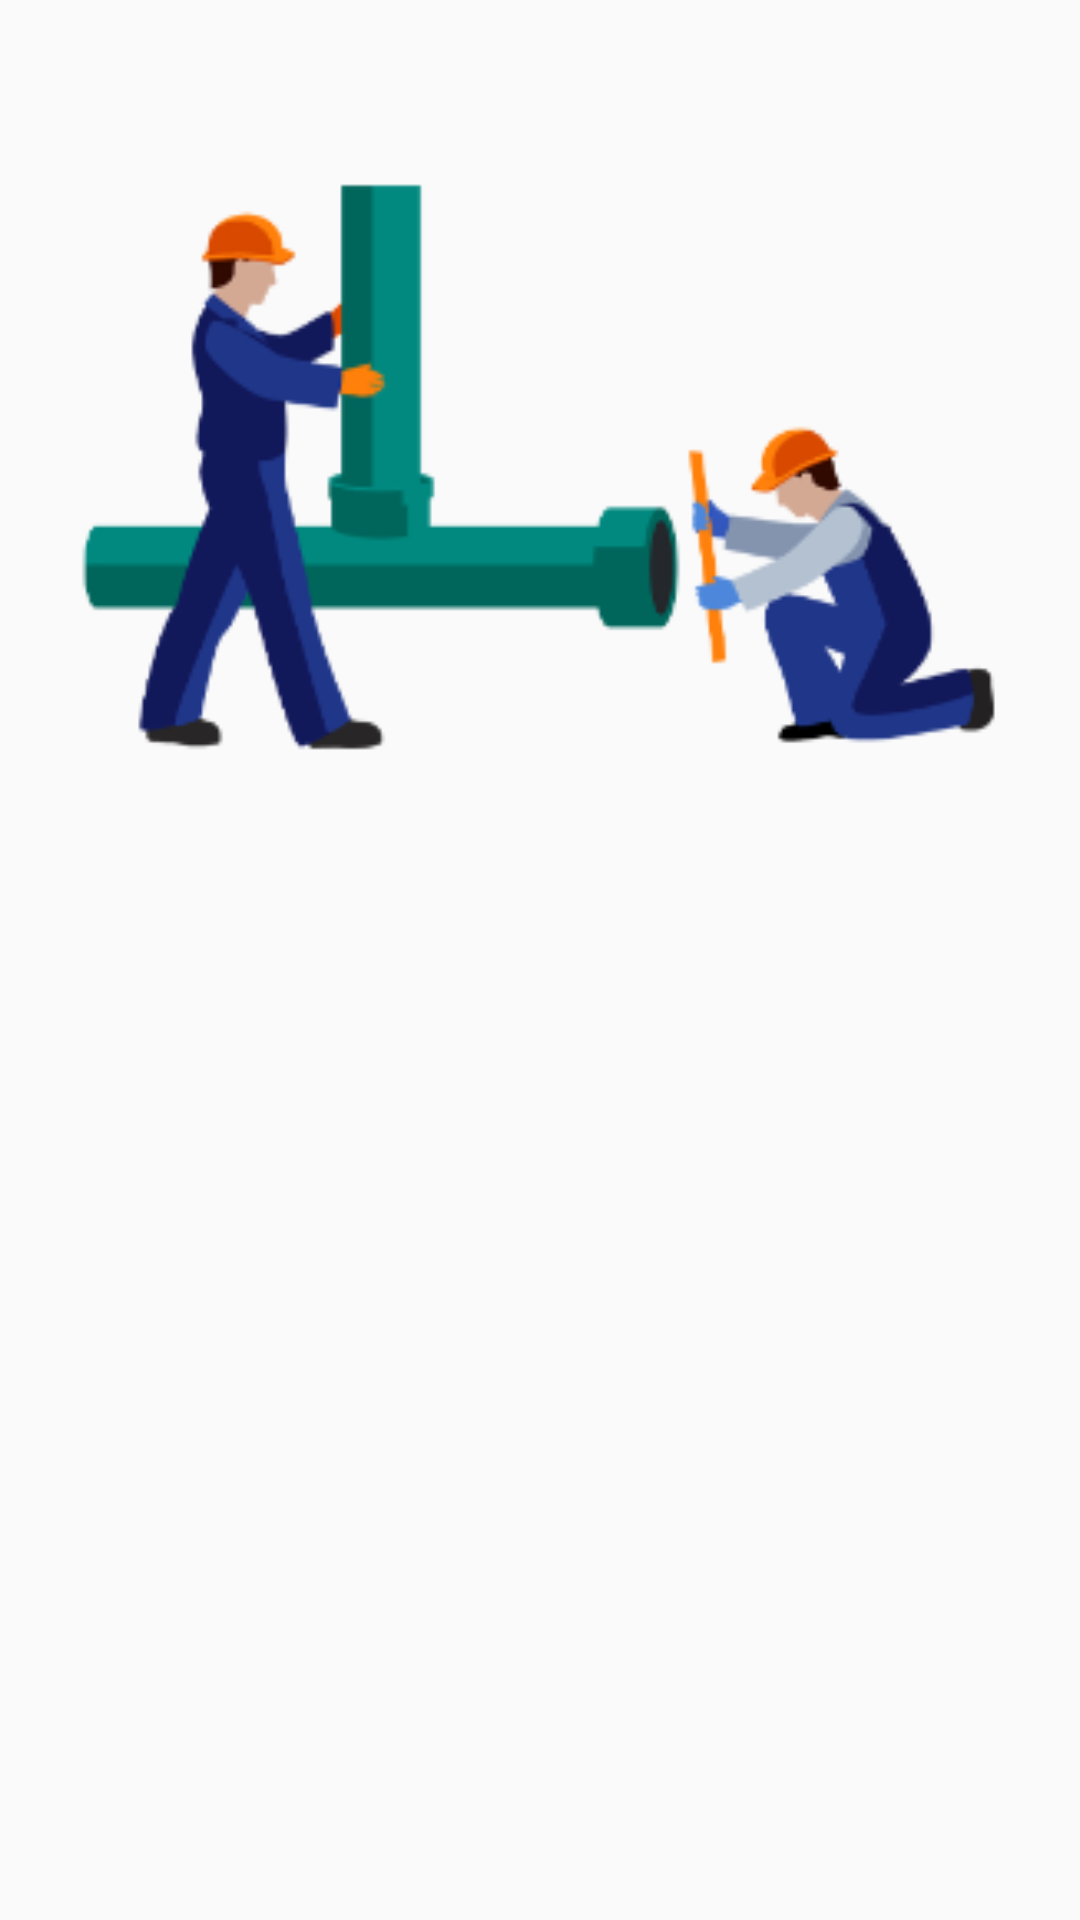

This screen was rendered from an Android layout file. Write that file and the resources it references.
<!-- AndroidManifest.xml: application theme AppTheme.NoActionBar -->
<!-- res/layout/fragment_intro.xml -->
<?xml version="1.0" encoding="utf-8"?>
<LinearLayout xmlns:android="http://schemas.android.com/apk/res/android"
    android:orientation="vertical" android:layout_width="match_parent"
    android:layout_height="350dp">

    <ImageView
        android:layout_width="match_parent"
        android:layout_height="350dp"
        android:src="@drawable/intro1"

        />
</LinearLayout>
<!-- resources referenced by this layout -->
<resources>
  <!-- drawable intro1: png bitmap (drawable, 19774 bytes) -->
  <style name="AppTheme.NoActionBar" parent="Theme.AppCompat.Light.NoActionBar">
          
          <item name="colorPrimary">@color/colorPrimary</item>
          <item name="colorPrimaryDark">@color/colorPrimaryDark</item>
          <item name="colorControlHighlight">@color/yellow_star</item>
          <item name="colorAccent">@color/yellow_star</item>
      </style>
  <color name="colorPrimary">#20B6FF</color>
  <color name="colorPrimaryDark">#002C8F</color>
  <color name="yellow_star">#FFCB02</color>
</resources>
